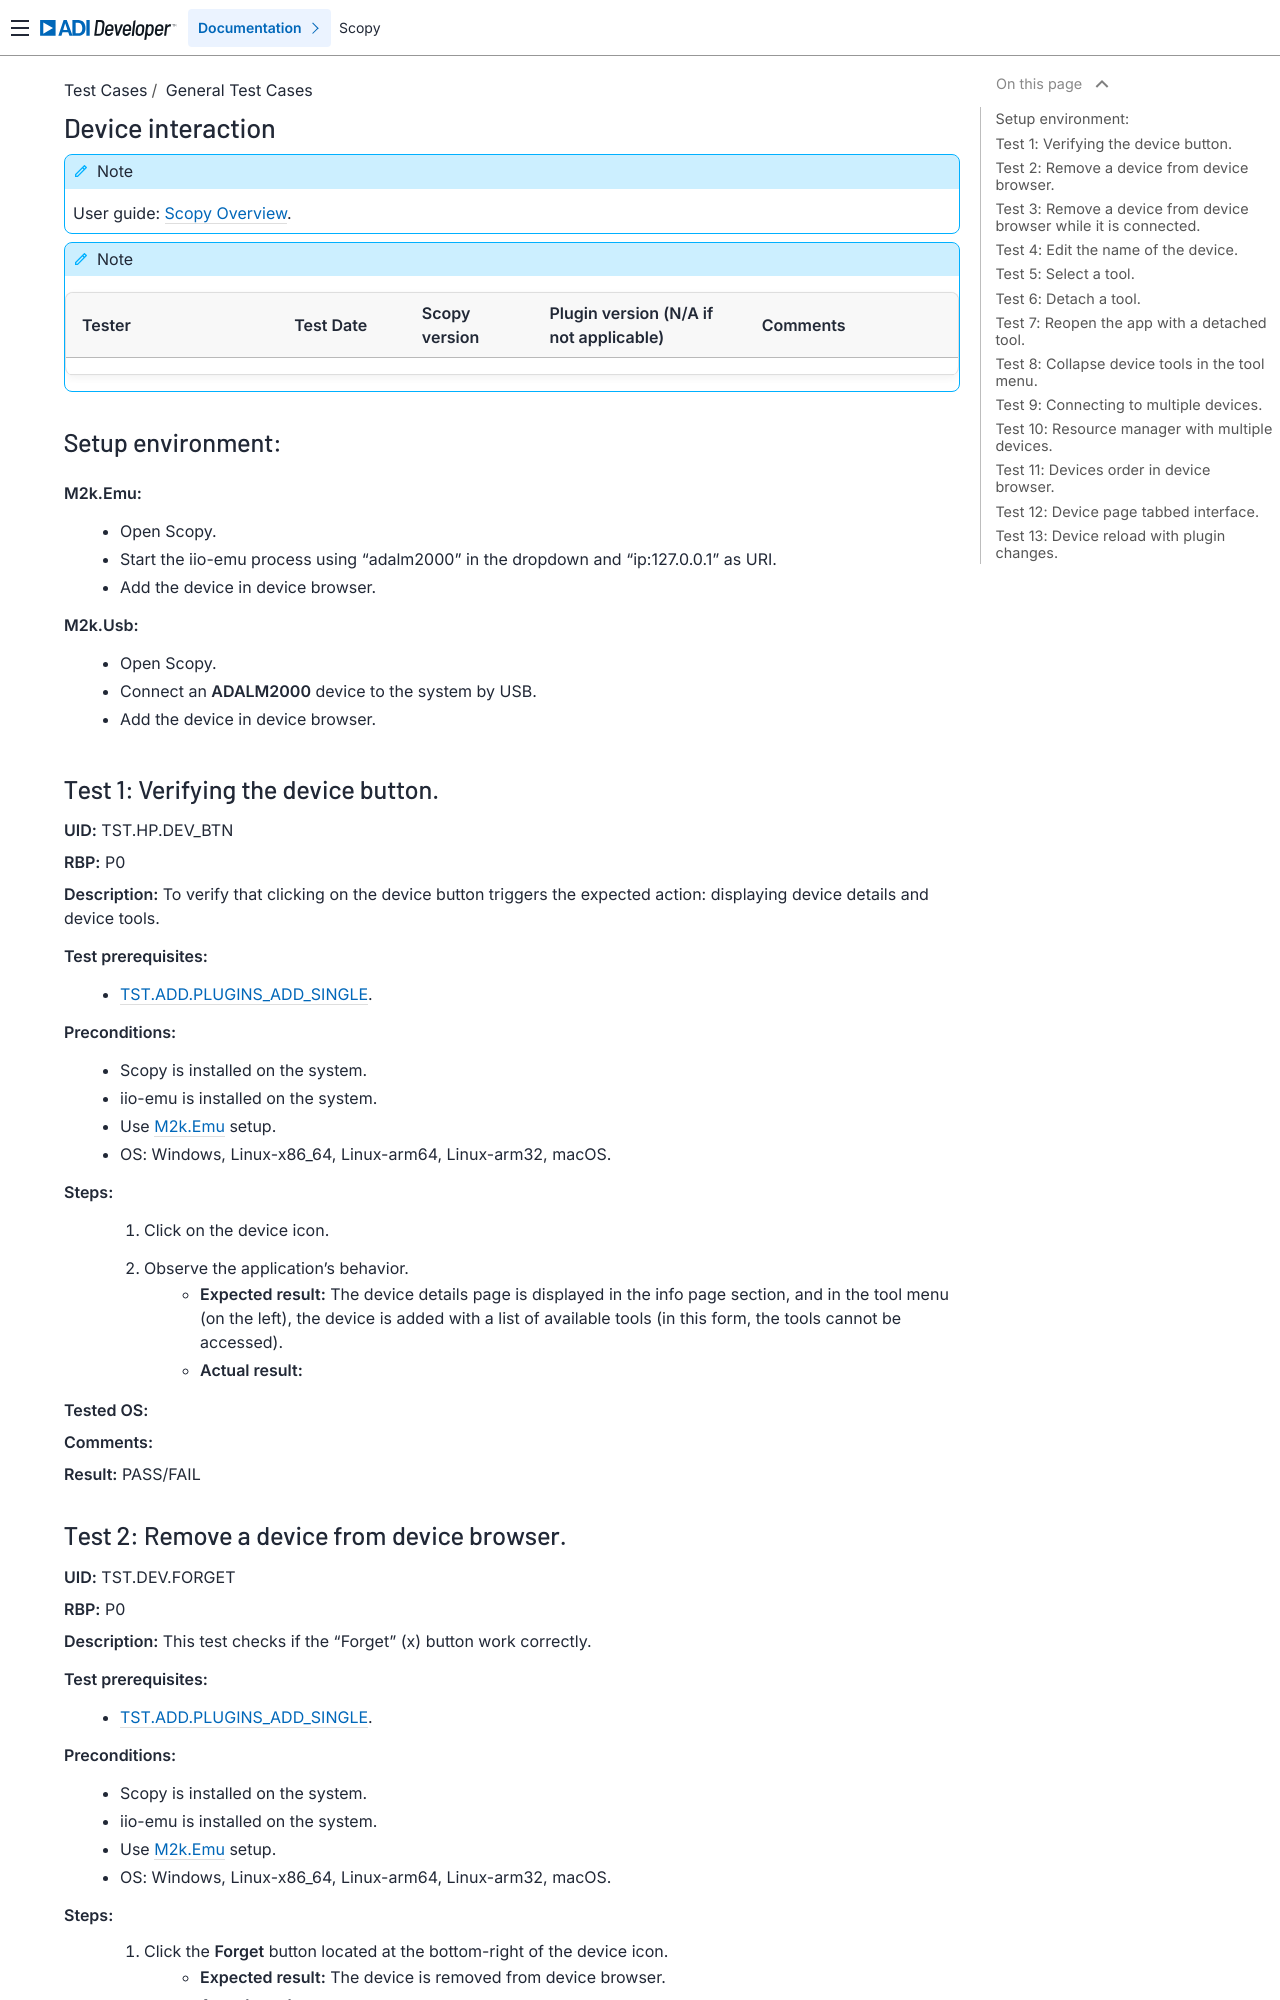

repository: analogdevicesinc/scopy · page: tests/general/core/dev_tests/index.html · generator: sphinx

.. _dev_tests:

Device interaction
==================

.. note::

    User guide: :ref:`Scopy Overview <user_guide>`.

.. note::
    .. list-table:: 
       :widths: 50 30 30 50 50
       :header-rows: 1

       * - Tester
         - Test Date
         - Scopy version
         - Plugin version (N/A if not applicable)
         - Comments
       * - 
         - 
         - 
         - 
         - 

Setup environment:
------------------

.. _m2k-emu-dev:

**M2k.Emu:**
    - Open Scopy.
    - Start the iio-emu process using "adalm2000" in the dropdown and 
      "ip:127.0.0.1" as URI.
    - Add the device in device browser.

.. _m2k-usb-dev:

**M2k.Usb:**
    - Open Scopy.
    - Connect an **ADALM2000** device to the system by USB.
    - Add the device in device browser.

Test 1: Verifying the device button.
------------------------------------

**UID:** TST.HP.DEV_BTN

**RBP:** P0

**Description:** To verify that clicking on the device button triggers the
expected action: displaying device details and device tools.

**Test prerequisites:**
    - :ref:`TST.ADD.PLUGINS_ADD_SINGLE <tst-add-plugins-add>`.

**Preconditions:**
    - Scopy is installed on the system.
    - iio-emu is installed on the system.
    - Use :ref:`M2k.Emu <m2k-emu-dev>` setup.
    - OS: Windows, Linux-x86_64, Linux-arm64, Linux-arm32, macOS.

**Steps:**
    1. Click on the device icon.
    2. Observe the application's behavior.
        - **Expected result:** The device details page is displayed in the 
          info page section, and in the tool menu (on the left), the device 
          is added with a list of available tools (in this form, the tools 
          cannot be accessed). 
        - **Actual result:**

..
  Actual test result goes here.
..

**Tested OS:**

..
  Details about the tested OS goes here.

**Comments:**

..
  Any comments about the test goes here.

**Result:** PASS/FAIL

..
  The result of the test goes here (PASS/FAIL).


Test 2: Remove a device from device browser.
--------------------------------------------

**UID:** TST.DEV.FORGET

**RBP:** P0

**Description:** This test checks if the "Forget" (x) button work correctly.

**Test prerequisites:**
    - :ref:`TST.ADD.PLUGINS_ADD_SINGLE <tst-add-plugins-add>`.

**Preconditions:**
    - Scopy is installed on the system.
    - iio-emu is installed on the system.
    - Use :ref:`M2k.Emu <m2k-emu-dev>` setup.
    - OS: Windows, Linux-x86_64, Linux-arm64, Linux-arm32, macOS.

**Steps:**
    1. Click the **Forget** button located at the bottom-right of the device icon.
        - **Expected result:** The device is removed from device browser. 
        - **Actual result:**

..
  Actual test result goes here.
..

**Tested OS:**

..
  Details about the tested OS goes here.

**Comments:**

..
  Any comments about the test goes here.

**Result:** PASS/FAIL

..
  The result of the test goes here (PASS/FAIL).
